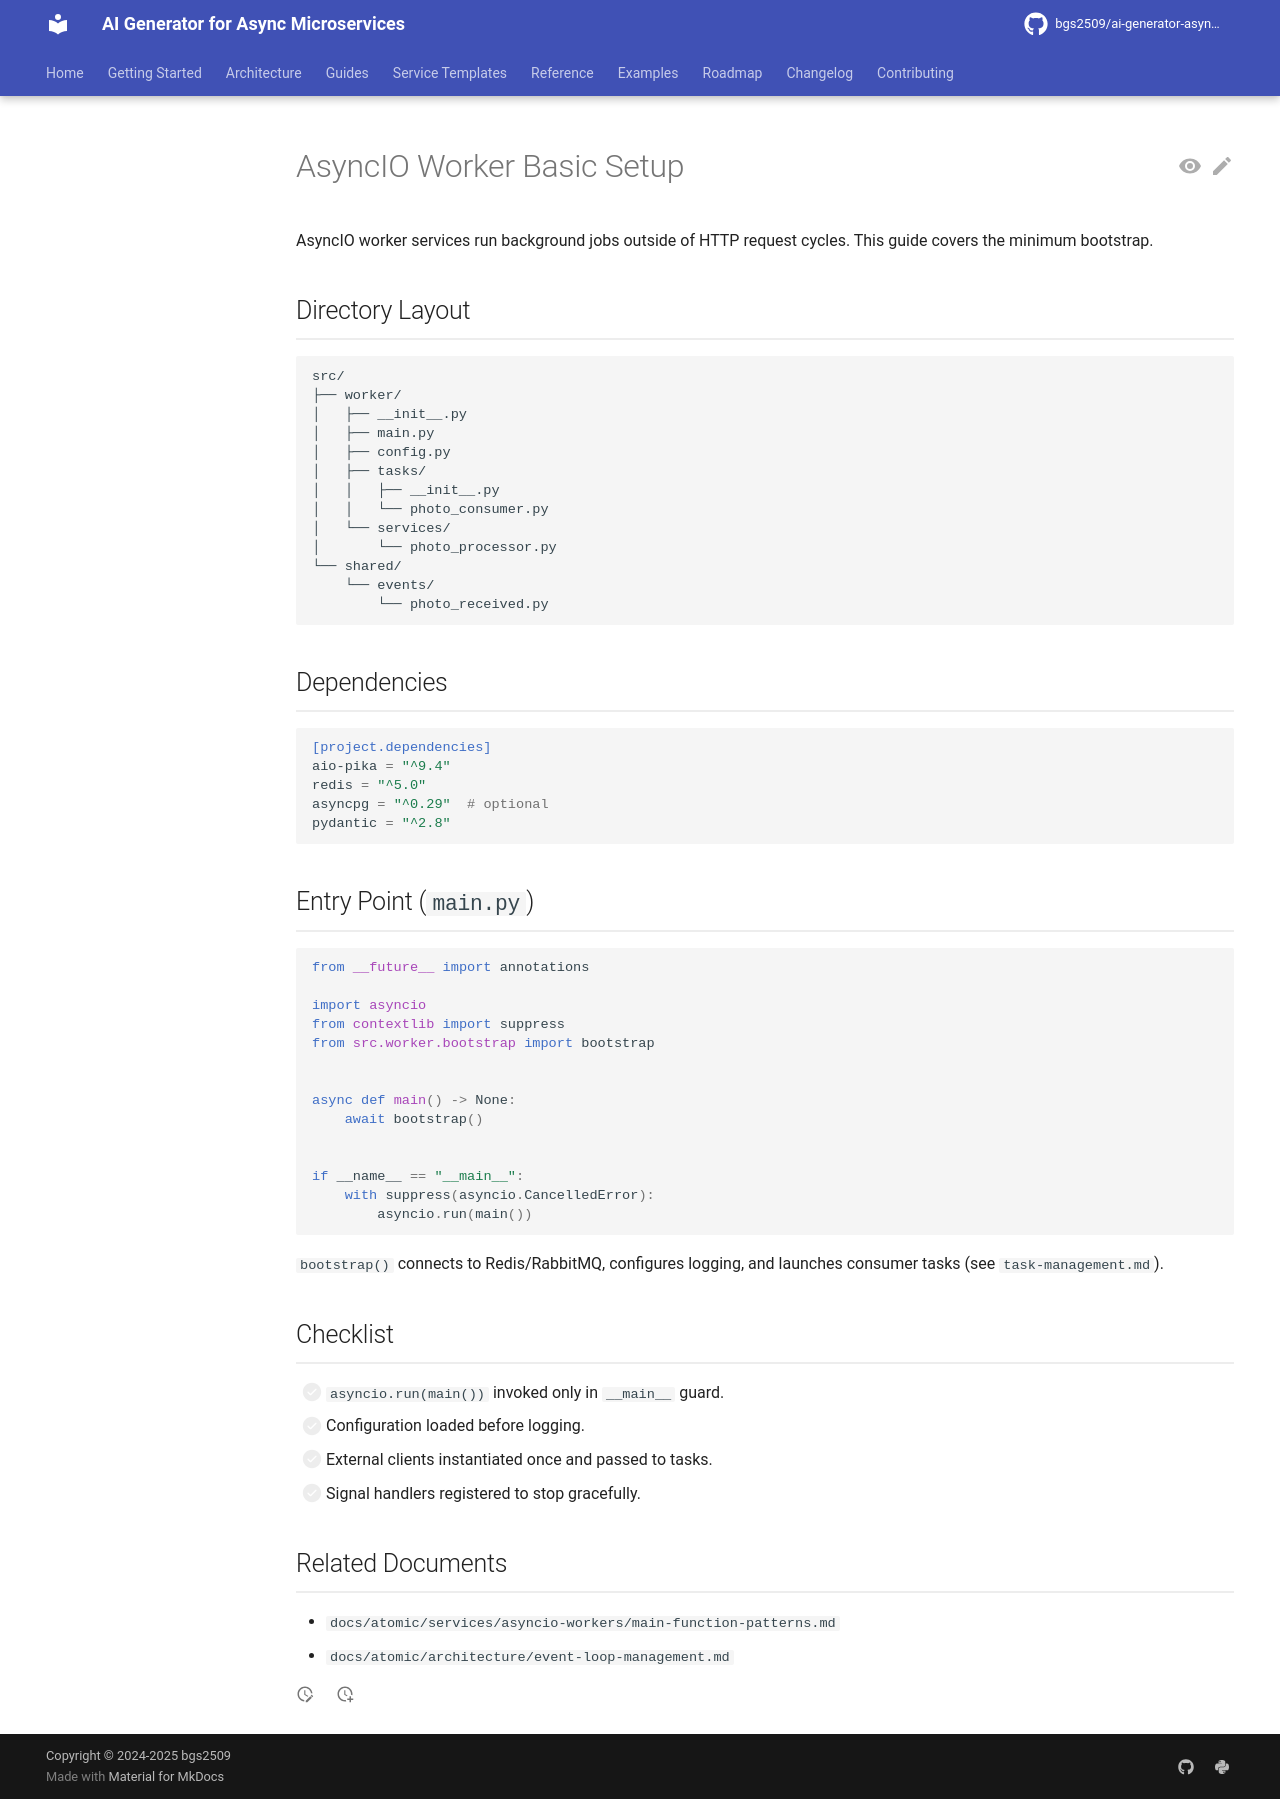

repository: bgs2509/ai-generator-asyncmicroservices · page: atomic/services/asyncio-workers/basic-setup/index.html · generator: mkdocs

# AsyncIO Worker Basic Setup

AsyncIO worker services run background jobs outside of HTTP request cycles. This guide covers the minimum bootstrap.

## Directory Layout

```
src/
├── worker/
│   ├── __init__.py
│   ├── main.py
│   ├── config.py
│   ├── tasks/
│   │   ├── __init__.py
│   │   └── photo_consumer.py
│   └── services/
│       └── photo_processor.py
└── shared/
    └── events/
        └── photo_received.py
```

## Dependencies

```toml
[project.dependencies]
aio-pika = "^9.4"
redis = "^5.0"
asyncpg = "^0.29"  # optional
pydantic = "^2.8"
```

## Entry Point (`main.py`)

```python
from __future__ import annotations

import asyncio
from contextlib import suppress
from src.worker.bootstrap import bootstrap


async def main() -> None:
    await bootstrap()


if __name__ == "__main__":
    with suppress(asyncio.CancelledError):
        asyncio.run(main())
```

`bootstrap()` connects to Redis/RabbitMQ, configures logging, and launches consumer tasks (see `task-management.md`).

## Checklist

- [ ] `asyncio.run(main())` invoked only in `__main__` guard.
- [ ] Configuration loaded before logging.
- [ ] External clients instantiated once and passed to tasks.
- [ ] Signal handlers registered to stop gracefully.

## Related Documents

- `docs/atomic/services/asyncio-workers/main-function-patterns.md`
- `docs/atomic/architecture/event-loop-management.md`
